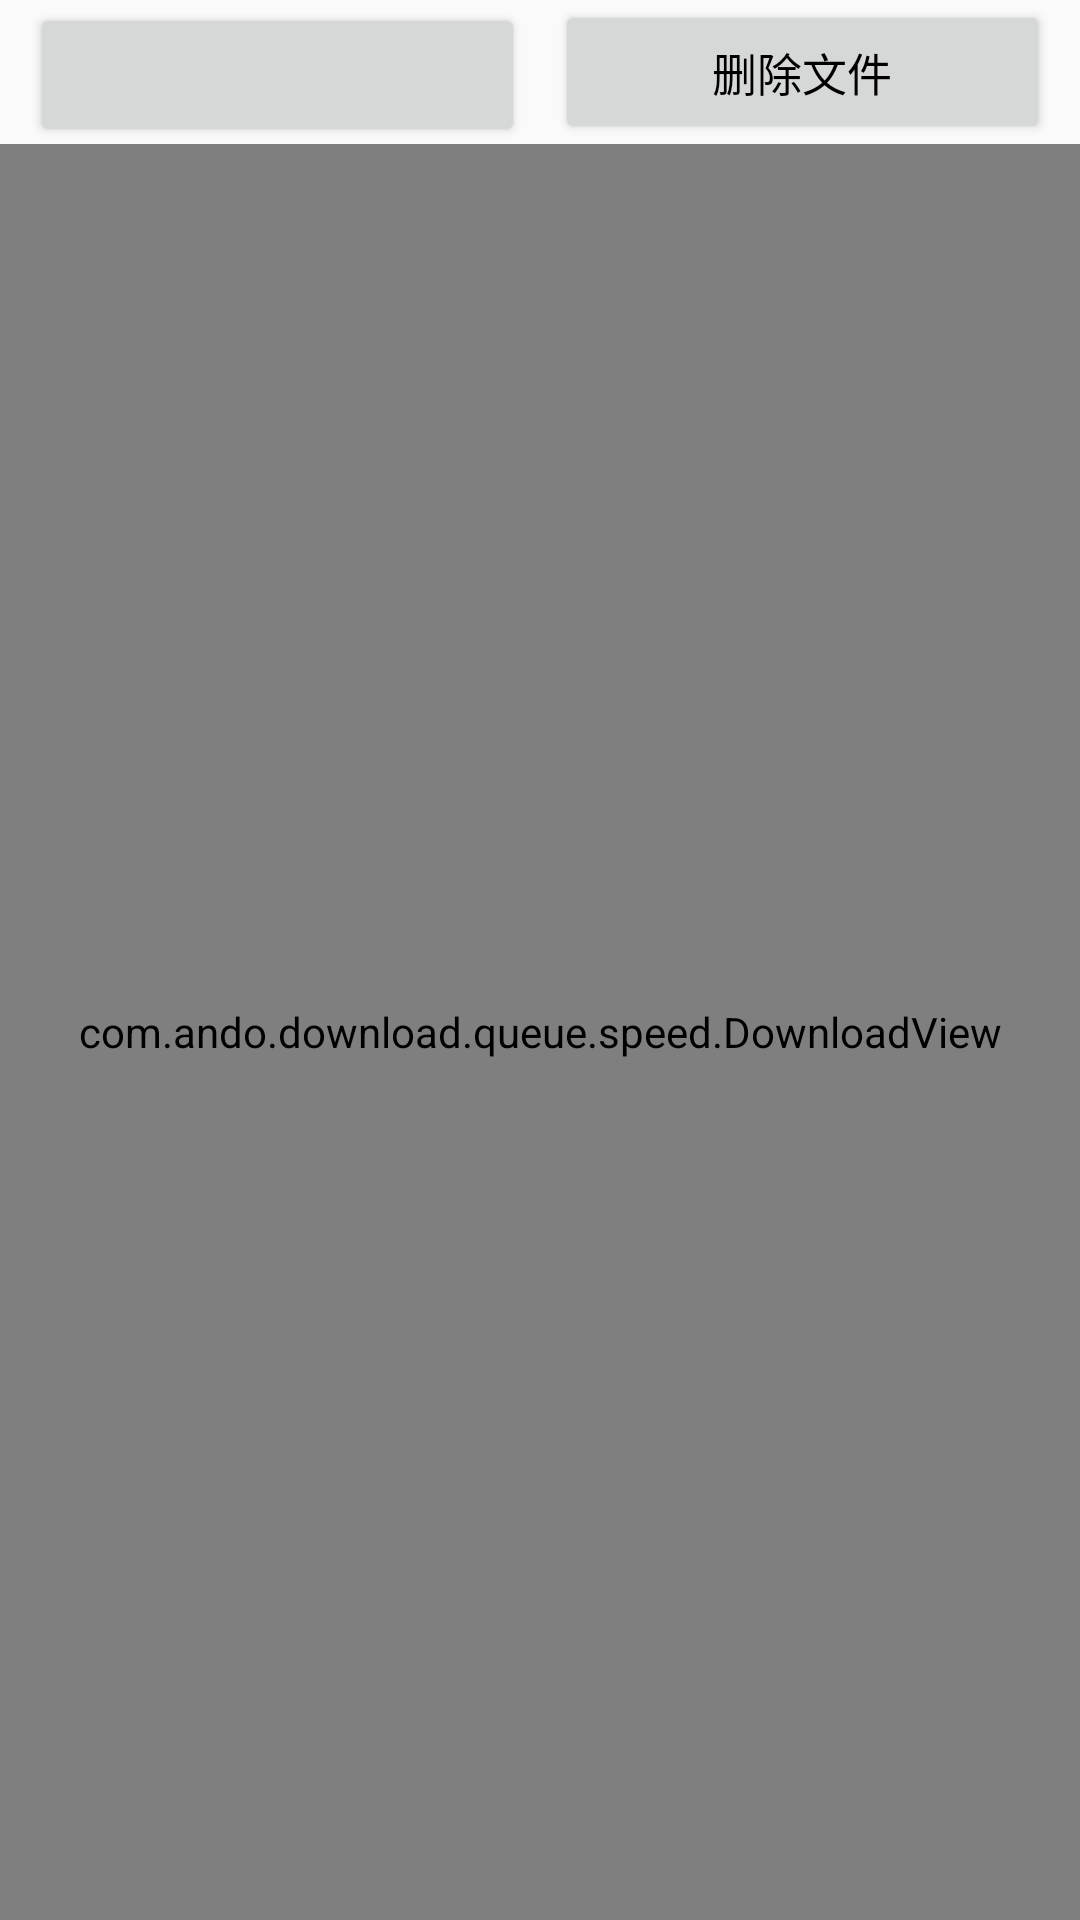

Write the Android layout XML for this screen, with the resource values it uses.
<!-- AndroidManifest.xml: application theme AppTheme -->
<!-- res/layout/activity_task_many.xml -->
<?xml version="1.0" encoding="utf-8"?>
<LinearLayout xmlns:android="http://schemas.android.com/apk/res/android"
    xmlns:app="http://schemas.android.com/apk/res-auto"
    xmlns:tools="http://schemas.android.com/tools"
    android:layout_width="match_parent"
    android:layout_height="match_parent"
    android:gravity="center_horizontal"
    android:orientation="vertical">


    <RadioGroup
        android:id="@+id/radioGroup"
        android:layout_width="match_parent"
        android:layout_height="wrap_content"
        android:gravity="center_vertical"
        android:orientation="horizontal"
        android:paddingLeft="20dp"
        android:paddingTop="5dp"
        android:paddingBottom="5dp"
        android:visibility="gone">

        <androidx.appcompat.widget.AppCompatRadioButton
            android:id="@+id/rb_serial"
            android:layout_width="wrap_content"
            android:layout_height="wrap_content"
            android:layout_marginEnd="8dp"
            android:layout_marginRight="8dp"
            android:checked="true"
            android:gravity="center"
            android:text="串行" />

        <androidx.appcompat.widget.AppCompatRadioButton
            android:id="@+id/rb_parallel"
            android:layout_width="wrap_content"
            android:layout_height="wrap_content"
            android:layout_marginEnd="8dp"
            android:layout_marginRight="8dp"
            android:text="并行" />
    </RadioGroup>

    <LinearLayout
        android:layout_width="match_parent"
        android:layout_height="wrap_content"
        android:orientation="horizontal"
        android:paddingLeft="10dp"
        android:paddingRight="10dp">

        <Button
            android:id="@+id/tv_tasks_start"
            android:layout_width="0dp"
            android:layout_height="wrap_content"
            android:layout_weight="1"
            android:gravity="center"
            android:padding="10dp"
            android:textColor="@android:color/black"
            android:textSize="15sp"
            tools:text="全部开始" />

        <Button
            android:id="@+id/btn_delete_files"
            android:layout_width="0dp"
            android:layout_height="wrap_content"
            android:layout_marginLeft="10dp"
            android:layout_weight="1"
            android:gravity="center"
            android:padding="10dp"
            android:text="删除文件"
            android:textColor="@android:color/black"
            android:textSize="15sp" />
    </LinearLayout>

    <com.ando.download.queue.speed.DownloadView
        android:id="@+id/download_view"
        android:layout_width="match_parent"
        android:layout_height="match_parent" />

</LinearLayout>
<!-- resources referenced by this layout -->
<resources>
  <style name="AppTheme" parent="Theme.AppCompat.Light.DarkActionBar">
          
          <item name="colorPrimary">@color/colorPrimary</item>
          <item name="colorPrimaryDark">@color/colorPrimaryDark</item>
          <item name="colorAccent">@color/colorAccent</item>
  
          <item name="windowNoTitle">true</item>
      </style>
  <color name="colorPrimary">#2B2B2B</color>
  <color name="colorPrimaryDark">#1A1A1A</color>
  <color name="colorAccent">#EE3B3B</color>
</resources>
